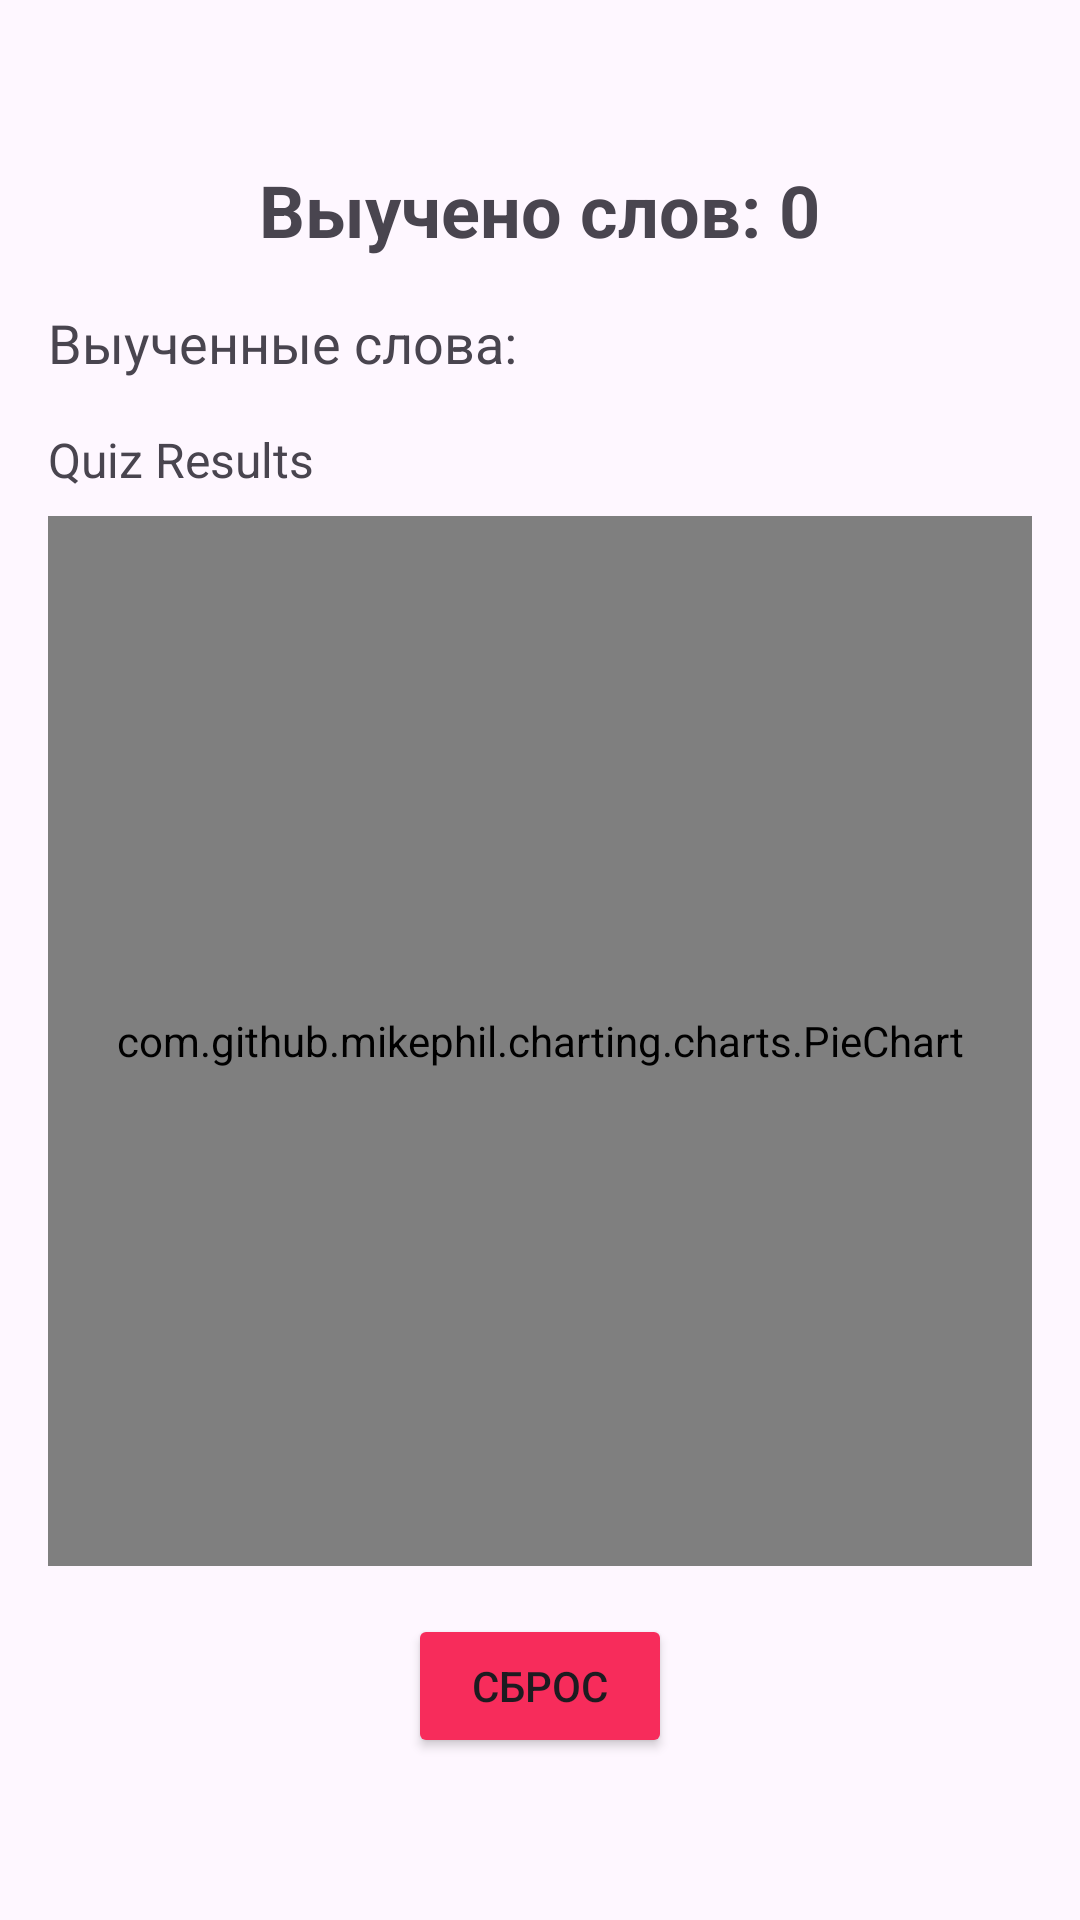

Layout XML and referenced resources for this Android screen:
<!-- AndroidManifest.xml: application theme Theme.Englishforkids_nirs -->
<!-- res/layout/activity_stats.xml -->
<LinearLayout
    xmlns:android="http://schemas.android.com/apk/res/android"
    android:layout_width="match_parent"
    android:layout_height="match_parent"
    android:orientation="vertical"
    android:padding="16dp"
    android:gravity="center">

    
    <TextView
        android:id="@+id/learnedWordsTextView"
        android:layout_width="wrap_content"
        android:layout_height="wrap_content"
        android:text="Выучено слов: 0"
        android:textSize="24sp"
        android:textStyle="bold"
        android:paddingBottom="16dp" />

    
    <TextView
        android:id="@+id/learnedWordsListTextView"
        android:layout_width="match_parent"
        android:layout_height="wrap_content"
        android:text="Выученные слова:"
        android:textSize="18sp"
        android:layout_marginBottom="16dp" />

    <TextView
        android:id="@+id/quizResultsTextView"
        android:layout_width="match_parent"
        android:layout_height="wrap_content"
        android:text="Quiz Results"
        android:textSize="16sp"
        android:paddingBottom="8dp" />
    
    <com.github.mikephil.charting.charts.PieChart
        android:id="@+id/pieChart"
        android:layout_width="match_parent"
        android:layout_height="350dp"/>
    <Button
        android:id="@+id/resetButton"
        android:layout_width="wrap_content"
        android:layout_height="wrap_content"
        android:backgroundTint="#F72C5B"
        android:text="Сброс"
        android:layout_marginTop="16dp"
        android:layout_gravity="center" />


</LinearLayout>
<!-- resources referenced by this layout -->
<resources>
  <style name="Theme.Englishforkids_nirs" parent="Base.Theme.Englishforkids_nirs" />
  <style name="Base.Theme.Englishforkids_nirs" parent="Theme.Material3.DayNight.NoActionBar">
          
          
      </style>
</resources>
